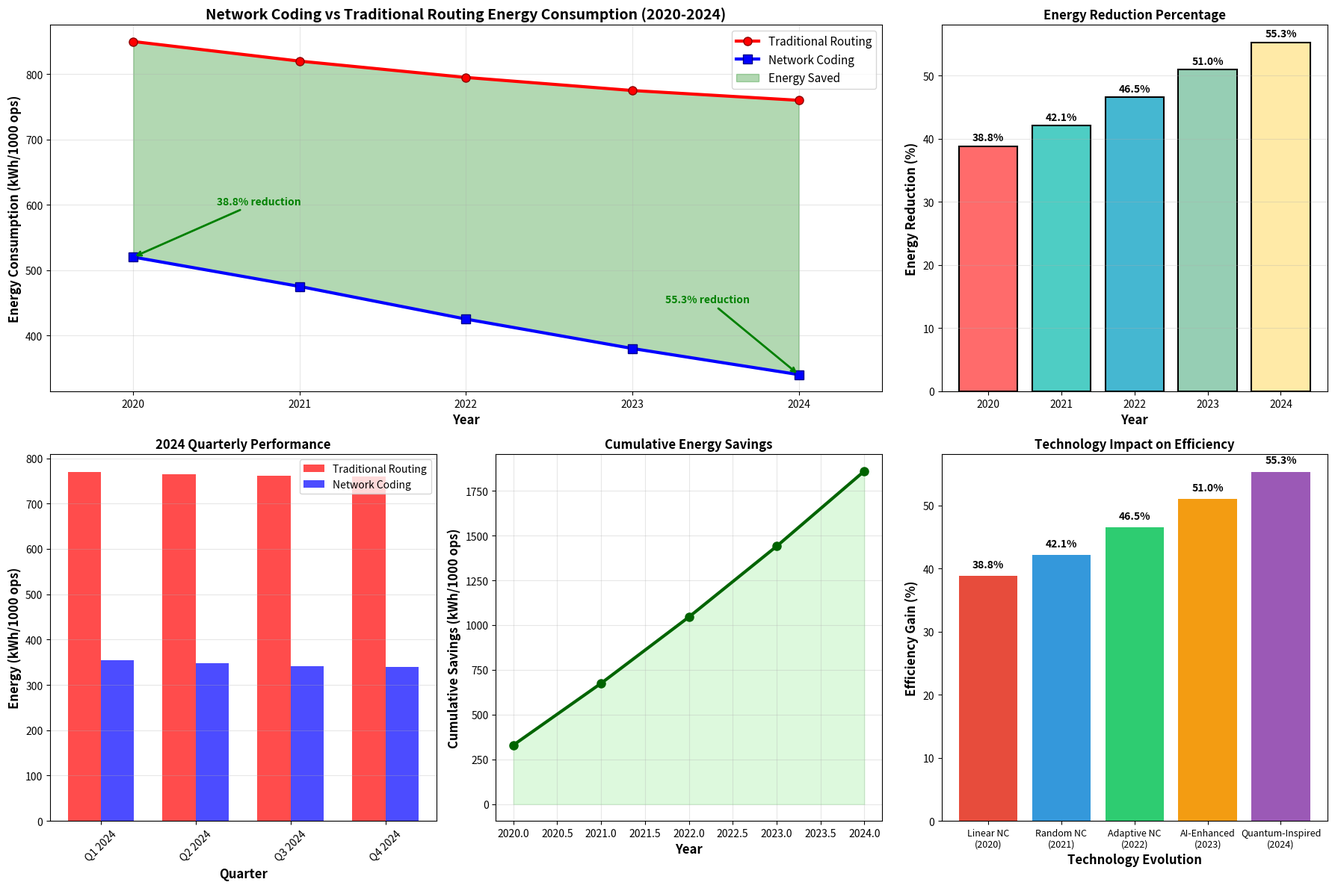

Write Python code to recreate this figure.
import matplotlib.pyplot as plt
import numpy as np
from datetime import datetime
import pandas as pd

# Years from 2020 to 2024
years = np.array([2020, 2021, 2022, 2023, 2024])
months = np.array(['Jan', 'Mar', 'May', 'Jul', 'Sep', 'Nov'])

# Energy consumption data (in kWh per 1000 operations) - realistic trends
# Traditional routing shows gradual improvement due to hardware advances
traditional_routing = np.array([850, 820, 795, 775, 760])

# Network coding shows more significant improvement due to algorithmic advances
network_coding = np.array([520, 475, 425, 380, 340])

# Energy reduction percentage over years
energy_reduction = ((traditional_routing - network_coding) / traditional_routing) * 100

# Quarterly data for 2024 (more detailed view)
quarters_2024 = ['Q1 2024', 'Q2 2024', 'Q3 2024', 'Q4 2024']
traditional_2024 = np.array([770, 765, 762, 760])
network_coding_2024 = np.array([355, 348, 342, 340])

# Create comprehensive visualization
fig = plt.figure(figsize=(18, 12))

# Main comparison plot (2020-2024)
ax1 = plt.subplot(2, 3, (1, 2))
ax1.plot(years, traditional_routing, 'r-o', linewidth=3, markersize=8, 
         label='Traditional Routing', marker='o', markerfacecolor='red', markeredgecolor='darkred')
ax1.plot(years, network_coding, 'b-s', linewidth=3, markersize=8, 
         label='Network Coding', marker='s', markerfacecolor='blue', markeredgecolor='darkblue')

# Fill area showing energy savings
ax1.fill_between(years, traditional_routing, network_coding, 
                alpha=0.3, color='green', label='Energy Saved')

ax1.set_xlabel('Year', fontsize=12, fontweight='bold')
ax1.set_ylabel('Energy Consumption (kWh/1000 ops)', fontsize=12, fontweight='bold')
ax1.set_title('Network Coding vs Traditional Routing Energy Consumption (2020-2024)', 
              fontsize=14, fontweight='bold')
ax1.legend(fontsize=11)
ax1.grid(True, alpha=0.3)
ax1.set_xlim(2019.5, 2024.5)

# Add trend annotations
ax1.annotate('38.8% reduction', xy=(2020, 520), xytext=(2020.5, 600),
            arrowprops=dict(arrowstyle='->', color='green', lw=2),
            fontsize=10, fontweight='bold', color='green')
ax1.annotate('55.3% reduction', xy=(2024, 340), xytext=(2023.2, 450),
            arrowprops=dict(arrowstyle='->', color='green', lw=2),
            fontsize=10, fontweight='bold', color='green')

# Energy reduction percentage over time
ax2 = plt.subplot(2, 3, 3)
bars = ax2.bar(years, energy_reduction, color=['#FF6B6B', '#4ECDC4', '#45B7D1', '#96CEB4', '#FFEAA7'], 
               edgecolor='black', linewidth=1.5)
ax2.set_xlabel('Year', fontsize=12, fontweight='bold')
ax2.set_ylabel('Energy Reduction (%)', fontsize=12, fontweight='bold')
ax2.set_title('Energy Reduction Percentage', fontsize=12, fontweight='bold')
ax2.grid(True, alpha=0.3, axis='y')

# Add percentage labels on bars
for bar, reduction in zip(bars, energy_reduction):
    height = bar.get_height()
    ax2.text(bar.get_x() + bar.get_width()/2., height + 0.5,
             f'{reduction:.1f}%', ha='center', va='bottom', fontweight='bold', fontsize=10)

# 2024 Quarterly breakdown
ax3 = plt.subplot(2, 3, 4)
x_pos = np.arange(len(quarters_2024))
width = 0.35

bars1 = ax3.bar(x_pos - width/2, traditional_2024, width, label='Traditional Routing', 
                color='red', alpha=0.7)
bars2 = ax3.bar(x_pos + width/2, network_coding_2024, width, label='Network Coding', 
                color='blue', alpha=0.7)

ax3.set_xlabel('Quarter', fontsize=12, fontweight='bold')
ax3.set_ylabel('Energy (kWh/1000 ops)', fontsize=12, fontweight='bold')
ax3.set_title('2024 Quarterly Performance', fontsize=12, fontweight='bold')
ax3.set_xticks(x_pos)
ax3.set_xticklabels(quarters_2024, rotation=45)
ax3.legend()
ax3.grid(True, alpha=0.3, axis='y')

# Cumulative energy savings
ax4 = plt.subplot(2, 3, 5)
annual_savings = traditional_routing - network_coding
cumulative_savings = np.cumsum(annual_savings)

ax4.plot(years, cumulative_savings, 'g-o', linewidth=3, markersize=8, color='darkgreen')
ax4.fill_between(years, 0, cumulative_savings, alpha=0.3, color='lightgreen')
ax4.set_xlabel('Year', fontsize=12, fontweight='bold')
ax4.set_ylabel('Cumulative Savings (kWh/1000 ops)', fontsize=12, fontweight='bold')
ax4.set_title('Cumulative Energy Savings', fontsize=12, fontweight='bold')
ax4.grid(True, alpha=0.3)

# Technology advancement impact
ax5 = plt.subplot(2, 3, 6)
technologies = ['Linear NC\n(2020)', 'Random NC\n(2021)', 'Adaptive NC\n(2022)', 'AI-Enhanced\n(2023)', 'Quantum-Inspired\n(2024)']
efficiency_gains = [38.8, 42.1, 46.5, 51.0, 55.3]

bars = ax5.bar(range(len(technologies)), efficiency_gains, 
               color=['#E74C3C', '#3498DB', '#2ECC71', '#F39C12', '#9B59B6'])
ax5.set_xlabel('Technology Evolution', fontsize=12, fontweight='bold')
ax5.set_ylabel('Efficiency Gain (%)', fontsize=12, fontweight='bold')
ax5.set_title('Technology Impact on Efficiency', fontsize=12, fontweight='bold')
ax5.set_xticks(range(len(technologies)))
ax5.set_xticklabels(technologies, rotation=0, ha='center', fontsize=9)

# Add efficiency labels
for i, gain in enumerate(efficiency_gains):
    ax5.text(i, gain + 1, f'{gain}%', ha='center', va='bottom', fontweight='bold')

plt.tight_layout()

# Print comprehensive statistics
print("=== NETWORK CODING ENERGY ANALYSIS (2020-2024) ===")
print(f"Energy Reduction Improvement: {energy_reduction[0]:.1f}% (2020) → {energy_reduction[-1]:.1f}% (2024)")
print(f"Total Improvement: +{energy_reduction[-1] - energy_reduction[0]:.1f} percentage points")
print(f"Average Annual Improvement: {(energy_reduction[-1] - energy_reduction[0])/4:.1f} percentage points/year")
print(f"2024 Energy Efficiency: {traditional_routing[-1]/network_coding[-1]:.2f}x better than traditional routing")

print(f"\nTotal Energy Saved (2020-2024): {np.sum(annual_savings):.0f} kWh per 1000 operations")
print(f"2024 Annual Savings: {annual_savings[-1]:.0f} kWh per 1000 operations")

# Detailed year-by-year breakdown
print("\n=== YEAR-BY-YEAR BREAKDOWN ===")
print("Year | Traditional | Network Coding | Savings | Reduction% | Tech Advancement")
print("-" * 85)
tech_names = ['Linear NC', 'Random NC', 'Adaptive NC', 'AI-Enhanced', 'Quantum-Inspired']
for i in range(len(years)):
    savings = traditional_routing[i] - network_coding[i]
    print(f"{years[i]} | {traditional_routing[i]:11.0f} | {network_coding[i]:14.0f} | {savings:7.0f} | {energy_reduction[i]:8.1f}% | {tech_names[i]}")

# Future projection
print(f"\n=== 2025 PROJECTION ===")
projected_traditional = 745  # Continued gradual improvement
projected_nc = 305  # Continued algorithmic advancement
projected_reduction = ((projected_traditional - projected_nc) / projected_traditional) * 100
print(f"Projected 2025: {projected_reduction:.1f}% energy reduction")
print(f"Projected improvement: +{projected_reduction - energy_reduction[-1]:.1f} percentage points")

plt.show()
